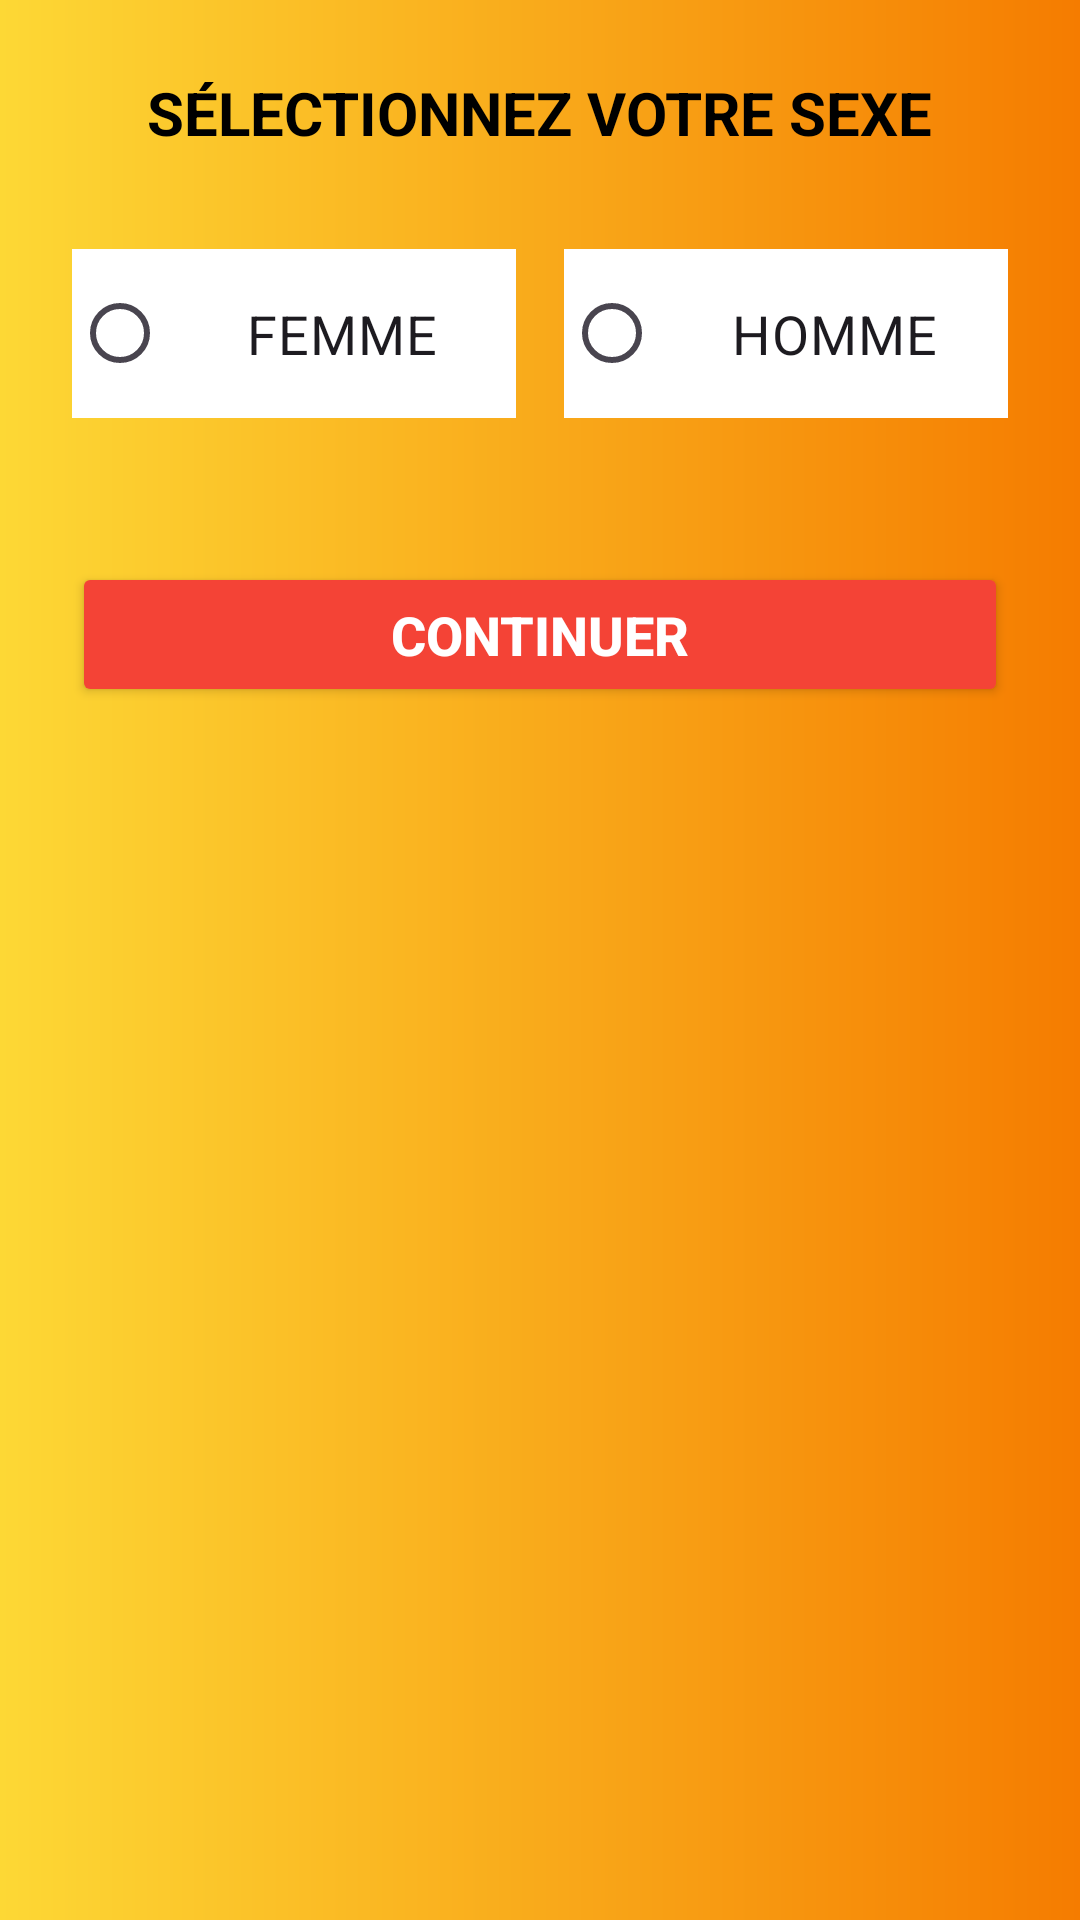

Reconstruct the res/layout file that produces this screen, plus the resources it refers to.
<!-- AndroidManifest.xml: application theme Theme.ShapeOnYou -->
<!-- res/layout/activity_select_gender.xml -->
<?xml version="1.0" encoding="utf-8"?>
<LinearLayout xmlns:android="http://schemas.android.com/apk/res/android"
    android:id="@+id/rootLayout"
    android:layout_width="match_parent"
    android:layout_height="match_parent"
    android:orientation="vertical"
    android:padding="24dp"
    android:gravity="center_horizontal"
    android:background="@drawable/gradient_background"> 

    <TextView
        android:id="@+id/tvTitle"
        android:layout_width="wrap_content"
        android:layout_height="wrap_content"
        android:text="SÉLECTIONNEZ VOTRE SEXE"
        android:textSize="20sp"
        android:textStyle="bold"
        android:textColor="#000000"
        android:gravity="center"
        android:layout_marginBottom="32dp" />

    <RadioGroup
        android:id="@+id/rgGender"
        android:layout_width="match_parent"
        android:layout_height="wrap_content"
        android:orientation="horizontal"
        android:gravity="center"
        android:layout_marginBottom="32dp">

        <RadioButton
            android:id="@+id/rbFemale"
            android:layout_width="0dp"
            android:layout_height="wrap_content"
            android:layout_weight="1"
            android:text="FEMME"
            android:textSize="18sp"
            android:padding="16dp"
            android:background="#FFFFFF"
            android:gravity="center"
            android:layout_marginEnd="8dp" />

        <RadioButton
            android:id="@+id/rbMale"
            android:layout_width="0dp"
            android:layout_height="wrap_content"
            android:layout_weight="1"
            android:text="HOMME"
            android:textSize="18sp"
            android:padding="16dp"
            android:background="#FFFFFF"
            android:gravity="center"
            android:layout_marginStart="8dp" />
    </RadioGroup>

    <Button
        android:id="@+id/btnContinue"
        android:layout_width="match_parent"
        android:layout_height="wrap_content"
        android:text="CONTINUER"
        android:textSize="18sp"
        android:textStyle="bold"
        android:padding="12dp"
        android:layout_marginTop="16dp"
        android:textColor="#FFFFFF"
        android:backgroundTint="#F44336" />
</LinearLayout>
<!-- resources referenced by this layout -->
<resources>
  <!-- drawable gradient_background (drawable) -->
  <shape xmlns:android="http://schemas.android.com/apk/res/android">
      <gradient
          android:startColor="#FDD835"
          android:endColor="#F57C00"
          android:angle="0" />
  </shape>
  <style name="Theme.ShapeOnYou" parent="Base.Theme.ShapeOnYou" />
  <style name="Base.Theme.ShapeOnYou" parent="Theme.Material3.DayNight.NoActionBar">
          
          
      </style>
</resources>
